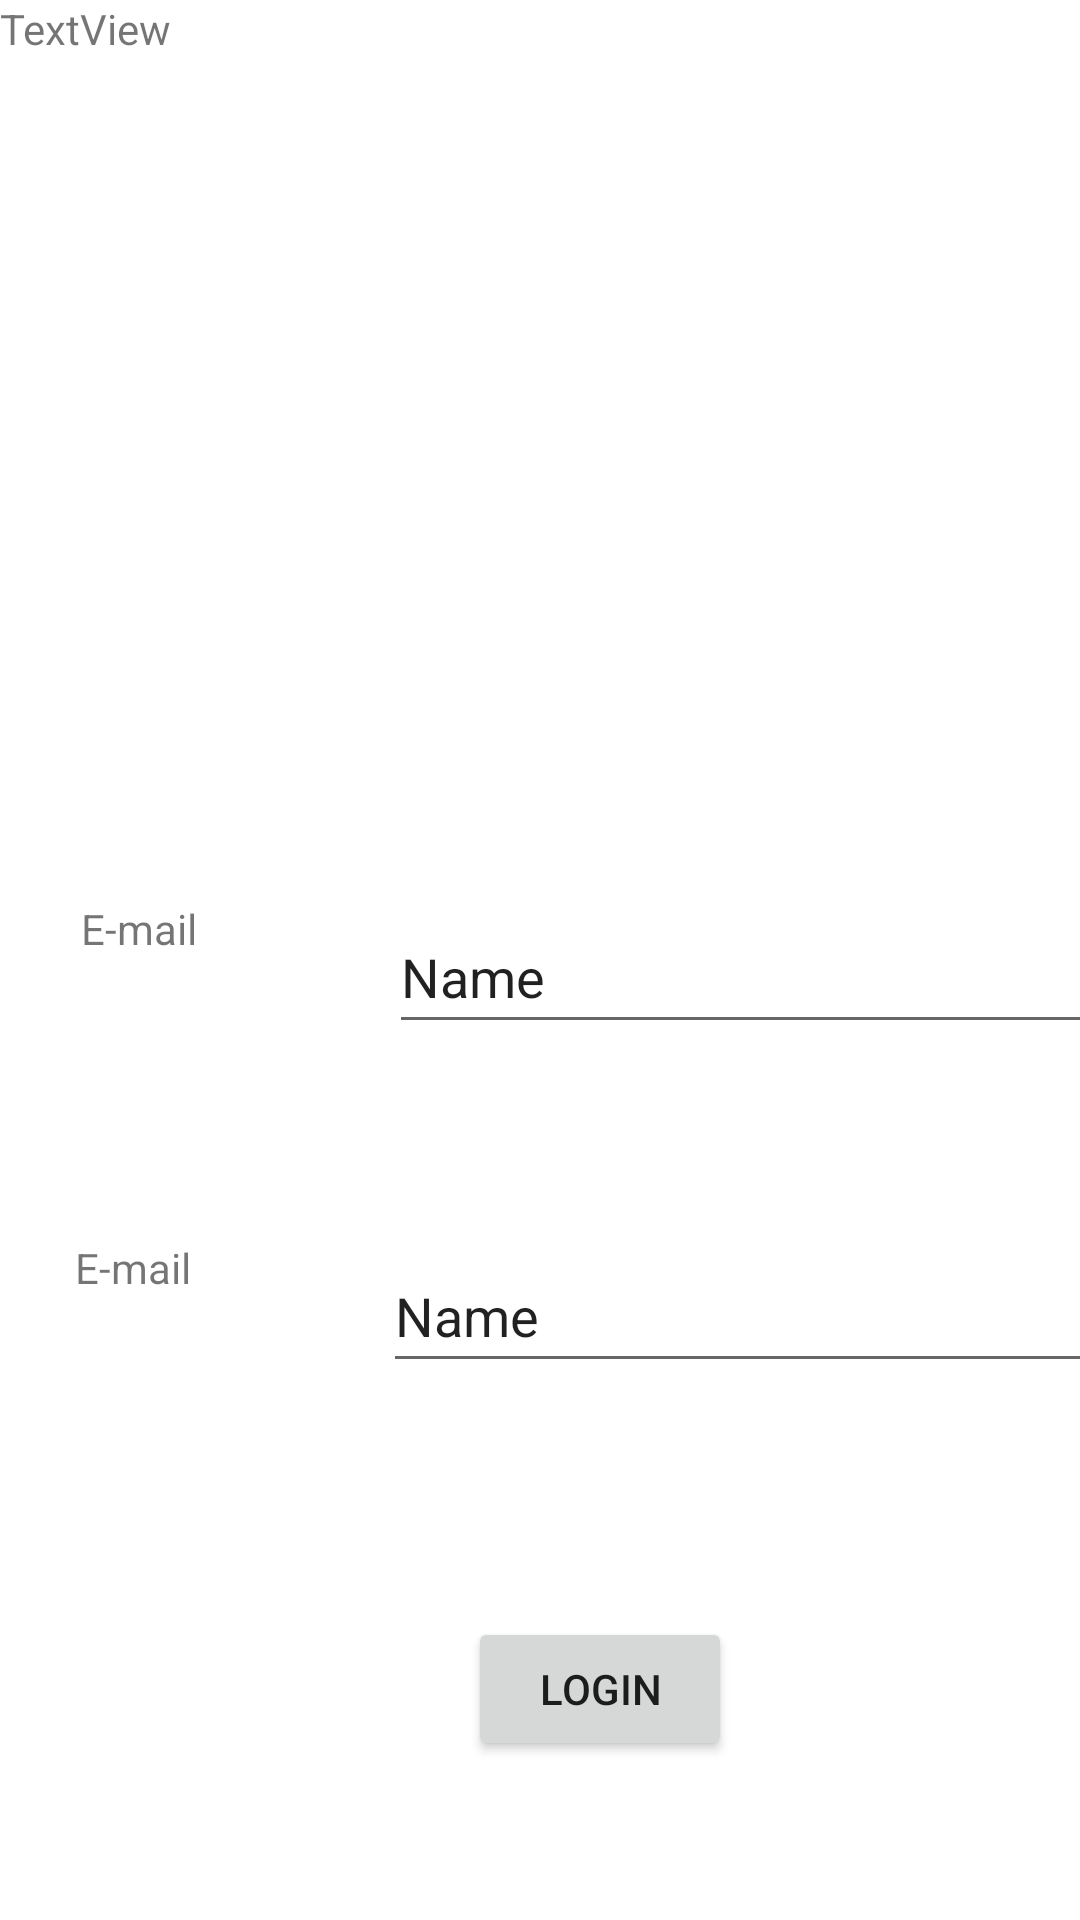

Layout XML and referenced resources for this Android screen:
<!-- AndroidManifest.xml: application theme Theme.Value -->
<!-- res/layout/start_fragment.xml -->
<?xml version="1.0" encoding="utf-8"?>
<androidx.constraintlayout.widget.ConstraintLayout xmlns:android="http://schemas.android.com/apk/res/android"
    xmlns:app="http://schemas.android.com/apk/res-auto"
    xmlns:tools="http://schemas.android.com/tools"
    android:id="@+id/frameLayout"
    android:layout_width="match_parent"
    android:layout_height="match_parent"
    tools:context=".authentication.logIn.StartFragment" >

    <androidx.constraintlayout.widget.ConstraintLayout
        android:id="@+id/constraintLayout"
        android:layout_width="369dp"
        android:layout_height="81dp"
        android:layout_marginStart="22dp"
        android:layout_marginTop="277dp"
        app:layout_constraintStart_toStartOf="parent"
        app:layout_constraintTop_toTopOf="parent">

        <TextView
            android:id="@+id/textView"
            android:layout_width="92dp"
            android:layout_height="43dp"
            android:layout_marginStart="5dp"
            android:layout_marginTop="23dp"
            android:text="E-mail"
            app:layout_constraintStart_toStartOf="parent"
            app:layout_constraintTop_toTopOf="parent" />

        <EditText
            android:id="@+id/email_login"
            android:layout_width="251dp"
            android:layout_height="48dp"
            android:layout_marginTop="23dp"
            android:ems="10"
            android:inputType="textPersonName"
            android:text="Name"
            app:layout_constraintEnd_toEndOf="parent"
            app:layout_constraintStart_toEndOf="@+id/textView"
            app:layout_constraintTop_toTopOf="parent" />
    </androidx.constraintlayout.widget.ConstraintLayout>

    <androidx.constraintlayout.widget.ConstraintLayout
        android:id="@+id/constraintLayout1"
        android:layout_width="369dp"
        android:layout_height="81dp"
        android:layout_marginStart="20dp"
        android:layout_marginTop="32dp"
        app:layout_constraintStart_toStartOf="parent"
        app:layout_constraintTop_toBottomOf="@+id/constraintLayout">

        <TextView
            android:id="@+id/textView3"
            android:layout_width="92dp"
            android:layout_height="43dp"
            android:layout_marginStart="5dp"
            android:layout_marginTop="23dp"
            android:text="E-mail"
            app:layout_constraintStart_toStartOf="parent"
            app:layout_constraintTop_toTopOf="parent" />

        <EditText
            android:id="@+id/pas_login"
            android:layout_width="251dp"
            android:layout_height="48dp"
            android:layout_marginTop="23dp"
            android:ems="10"
            android:inputType="textPersonName"
            android:text="Name"
            app:layout_constraintEnd_toEndOf="parent"
            app:layout_constraintStart_toEndOf="@+id/textView3"
            app:layout_constraintTop_toTopOf="parent" />
    </androidx.constraintlayout.widget.ConstraintLayout>

    <Button
        android:id="@+id/login_btn"
        android:layout_width="wrap_content"
        android:layout_height="wrap_content"
        android:layout_marginStart="156dp"
        android:layout_marginTop="68dp"
        android:text="login"
        app:layout_constraintStart_toStartOf="parent"
        app:layout_constraintTop_toBottomOf="@+id/constraintLayout1" />

    <TextView
        android:id="@+id/register_click"
        android:layout_width="wrap_content"
        android:layout_height="wrap_content"
        android:text="TextView"
        tools:layout_editor_absoluteX="204dp"
        tools:layout_editor_absoluteY="616dp" />

</androidx.constraintlayout.widget.ConstraintLayout>
<!-- resources referenced by this layout -->
<resources>
  <style name="Theme.Value" parent="Theme.MaterialComponents.DayNight.NoActionBar">
          
          <item name="colorPrimary">@color/value_green</item>
          <item name="colorPrimaryVariant">@color/value_green</item>
          <item name="colorOnPrimary">@color/value_green</item>
          
          <item name="colorSecondary">@color/value_green</item>
          <item name="colorSecondaryVariant">@color/value_green</item>
          <item name="colorOnSecondary">@color/black</item>
          
          <item name="android:statusBarColor" tools:targetApi="l">?attr/colorPrimaryVariant</item>
          
  
      </style>
  <color name="value_green">#458747</color>
  <color name="black">#FF000000</color>
</resources>
